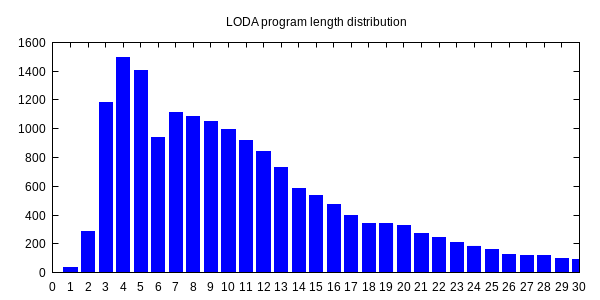

Values plotted in this chart, from the file beside it:
0, 1
1, 36
2, 283
3, 1181
4, 1497
5, 1403
6, 940
7, 1110
8, 1084
9, 1051
10, 995
11, 920
12, 840
13, 729
14, 584
15, 534
16, 474
17, 399
18, 343
19, 340
20, 325
21, 274
22, 247
23, 208
24, 185
25, 158
26, 129
27, 119
28, 120
29, 101
30, 94
31, 101
32, 71
33, 61
34, 70
35, 57
36, 46
37, 32
38, 48
39, 35
40, 44
41, 38
42, 52
43, 56
44, 28
45, 26
46, 49
47, 33
48, 32
49, 31
50, 26
51, 27
52, 23
53, 22
54, 21
55, 35
56, 17
57, 15
58, 20
59, 11
60, 12
... 37 more rows
